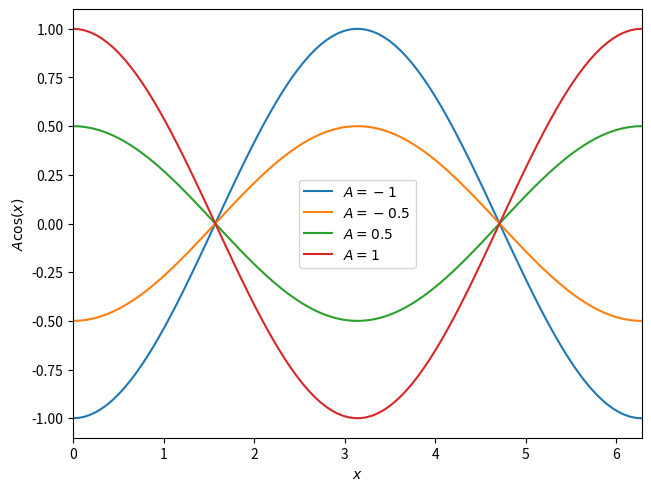

Write the Python code that produced this figure.
import numpy as np
import matplotlib.pyplot as plt

x = np.linspace(0, 2 * np.pi, 100)

fig, ax = plt.subplots(1, 1, constrained_layout=True)

for A in (-1, -0.5, 0.5, 1):
    ax.plot(x, A * np.cos(x), label=f"$A = {A}$")

ax.legend()
ax.set_xlim(0, 2 * np.pi)
ax.set_xlabel("$x$")
ax.set_ylabel(r"$A \cos(x)$")
fig.savefig("loesung.pdf")
